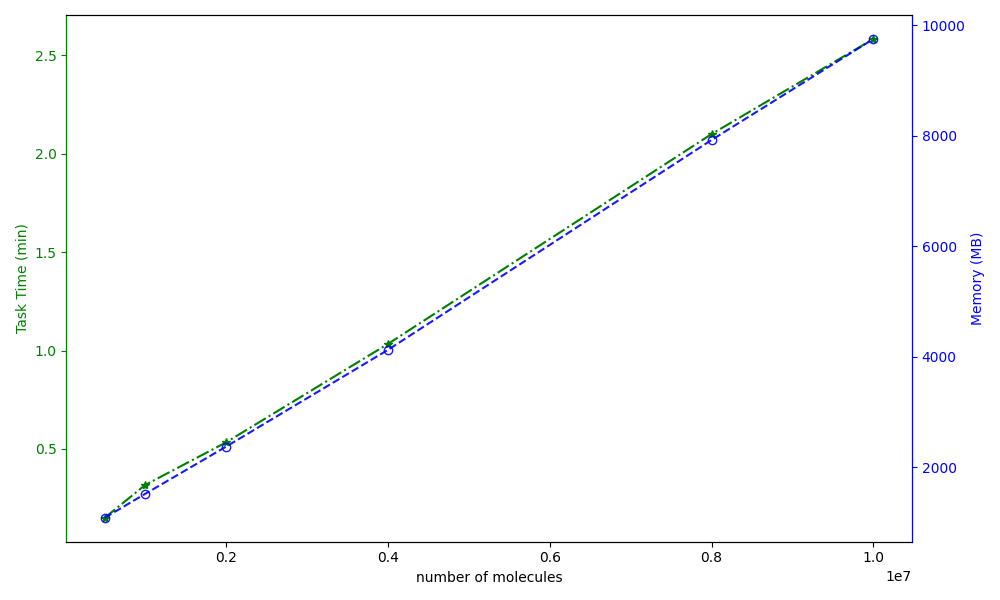

The table this chart was drawn from, first rows:
number of molecules, Task Time (min), Memory (MB)
500000, 0.15, 1086
1000000, 0.3167, 1519
2000000, 0.5333, 2374
4000000, 1.033, 4126
8000000, 2.1, 7927
10000000, 2.583, 9757
